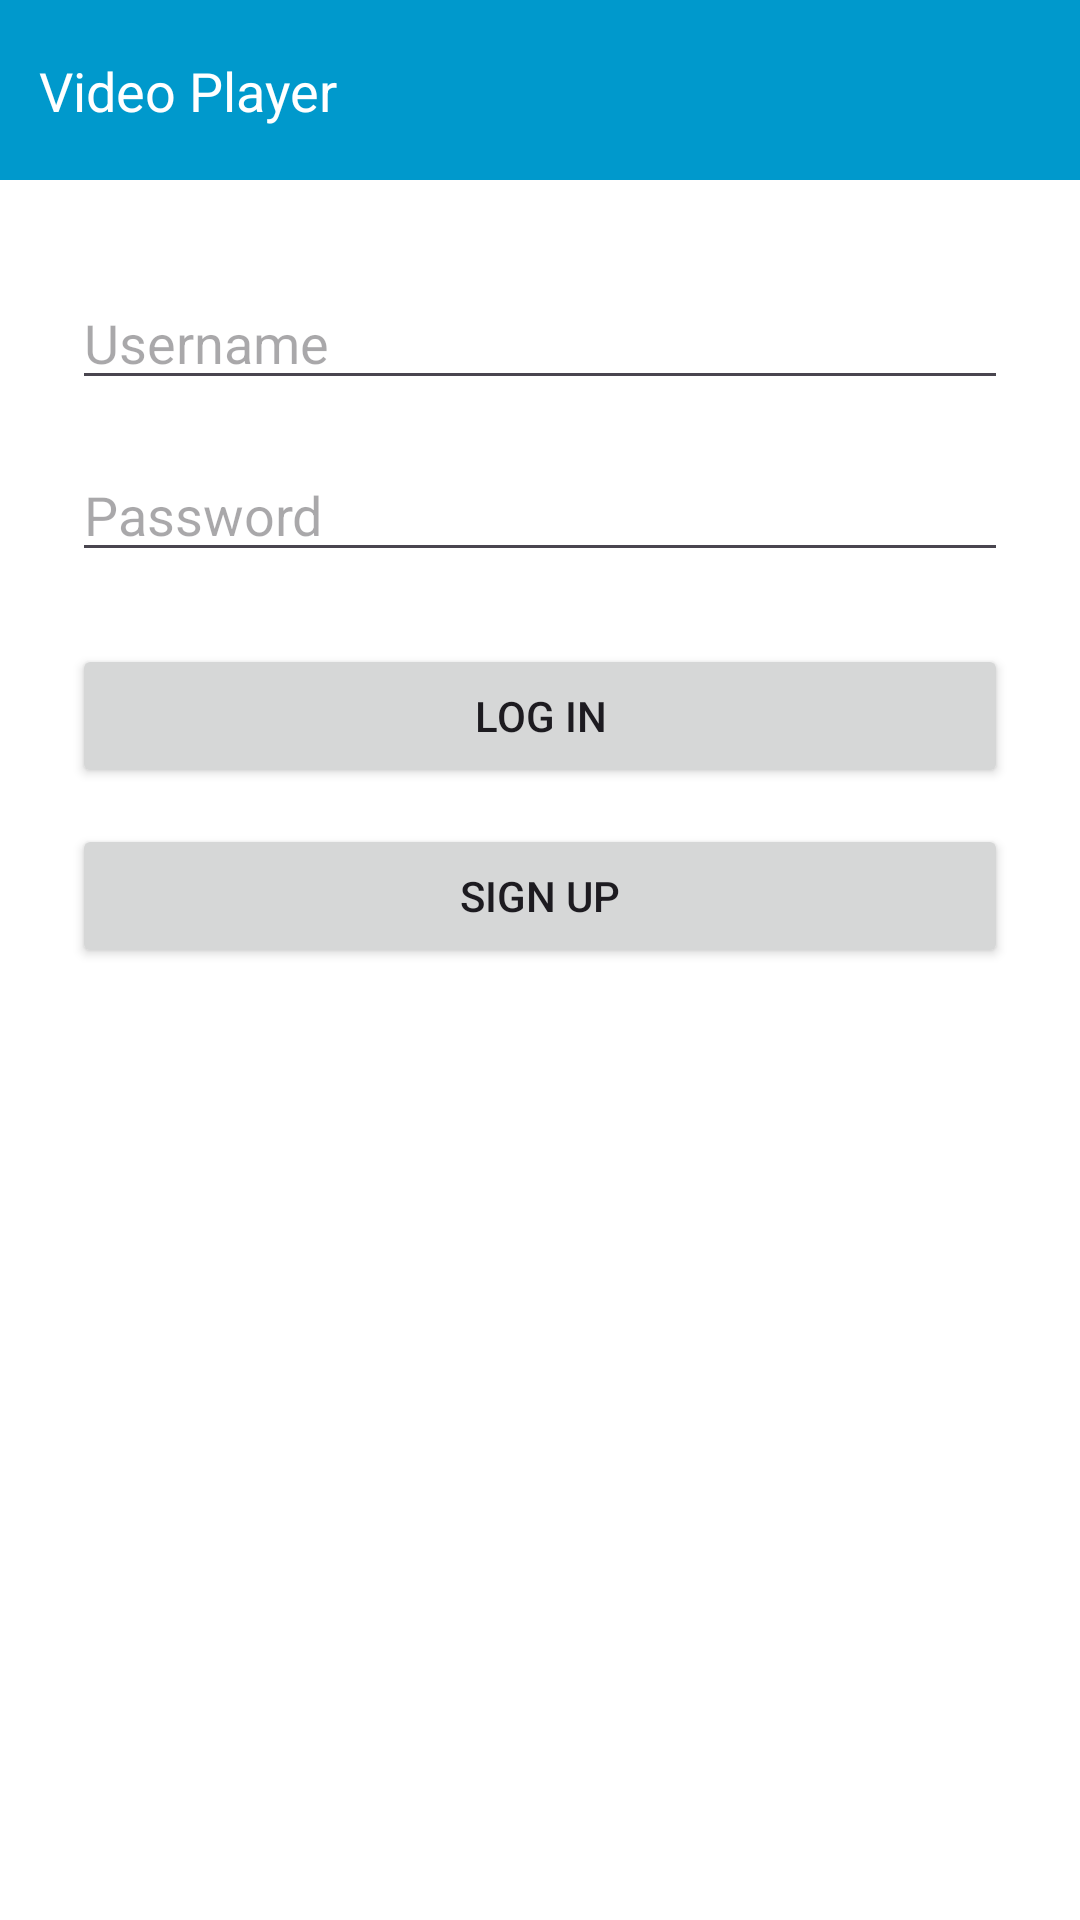

Write the Android layout XML for this screen, with the resource values it uses.
<!-- AndroidManifest.xml: application theme Theme.Task51CPart2 -->
<!-- res/layout/activity_main.xml -->
<?xml version="1.0" encoding="utf-8"?>
<androidx.constraintlayout.widget.ConstraintLayout
    xmlns:android="http://schemas.android.com/apk/res/android"
    xmlns:app="http://schemas.android.com/apk/res-auto"
    xmlns:tools="http://schemas.android.com/tools"
    android:id="@+id/main"
    android:layout_width="match_parent"
    android:layout_height="match_parent"
    android:background="#FFFFFF"
    tools:context=".MainActivity">

    
    <View
        android:id="@+id/blueRectangle"
        android:layout_width="match_parent"
        android:layout_height="60dp"
        android:background="@android:color/holo_blue_dark"
        app:layout_constraintTop_toTopOf="parent"
        app:layout_constraintStart_toStartOf="parent"
        app:layout_constraintEnd_toEndOf="parent" />

    
    <TextView
        android:id="@+id/rectangleText"
        android:layout_width="wrap_content"
        android:layout_height="wrap_content"
        android:text="Video Player"
        android:textColor="@android:color/white"
        android:textSize="18sp"
        app:layout_constraintTop_toTopOf="@id/blueRectangle"
        app:layout_constraintBottom_toBottomOf="@id/blueRectangle"
        app:layout_constraintStart_toStartOf="@id/blueRectangle"
        app:layout_constraintEnd_toEndOf="@id/blueRectangle"
        app:layout_constraintHorizontal_bias="0.05"
        app:layout_constraintVertical_bias="0.5" />

    
    <EditText
        android:id="@+id/usernameField"
        android:layout_width="0dp"
        android:layout_height="wrap_content"
        android:hint="Username"
        android:inputType="text"
        android:layout_marginTop="32dp"
        android:layout_marginHorizontal="24dp"
        app:layout_constraintTop_toBottomOf="@id/blueRectangle"
        app:layout_constraintStart_toStartOf="parent"
        app:layout_constraintEnd_toEndOf="parent" />

    <EditText
        android:id="@+id/passwordField"
        android:layout_width="0dp"
        android:layout_height="wrap_content"
        android:hint="Password"
        android:inputType="textPassword"
        android:layout_marginTop="16dp"
        android:layout_marginHorizontal="24dp"
        app:layout_constraintTop_toBottomOf="@id/usernameField"
        app:layout_constraintStart_toStartOf="parent"
        app:layout_constraintEnd_toEndOf="parent" />

    <Button
        android:id="@+id/loginButton"
        android:layout_width="0dp"
        android:layout_height="wrap_content"
        android:text="Log In"
        android:layout_marginTop="24dp"
        android:layout_marginHorizontal="24dp"
        app:layout_constraintTop_toBottomOf="@id/passwordField"
        app:layout_constraintStart_toStartOf="parent"
        app:layout_constraintEnd_toEndOf="parent" />

    <Button
        android:id="@+id/signupButton"
        android:layout_width="0dp"
        android:layout_height="wrap_content"
        android:text="Sign Up"
        android:layout_marginTop="12dp"
        android:layout_marginHorizontal="24dp"
        app:layout_constraintTop_toBottomOf="@id/loginButton"
        app:layout_constraintStart_toStartOf="parent"
        app:layout_constraintEnd_toEndOf="parent" />

</androidx.constraintlayout.widget.ConstraintLayout>
<!-- resources referenced by this layout -->
<resources>
  <style name="Theme.Task51CPart2" parent="Base.Theme.Task51CPart2" />
  <style name="Base.Theme.Task51CPart2" parent="Theme.Material3.DayNight.NoActionBar">
          
          
      </style>
</resources>
